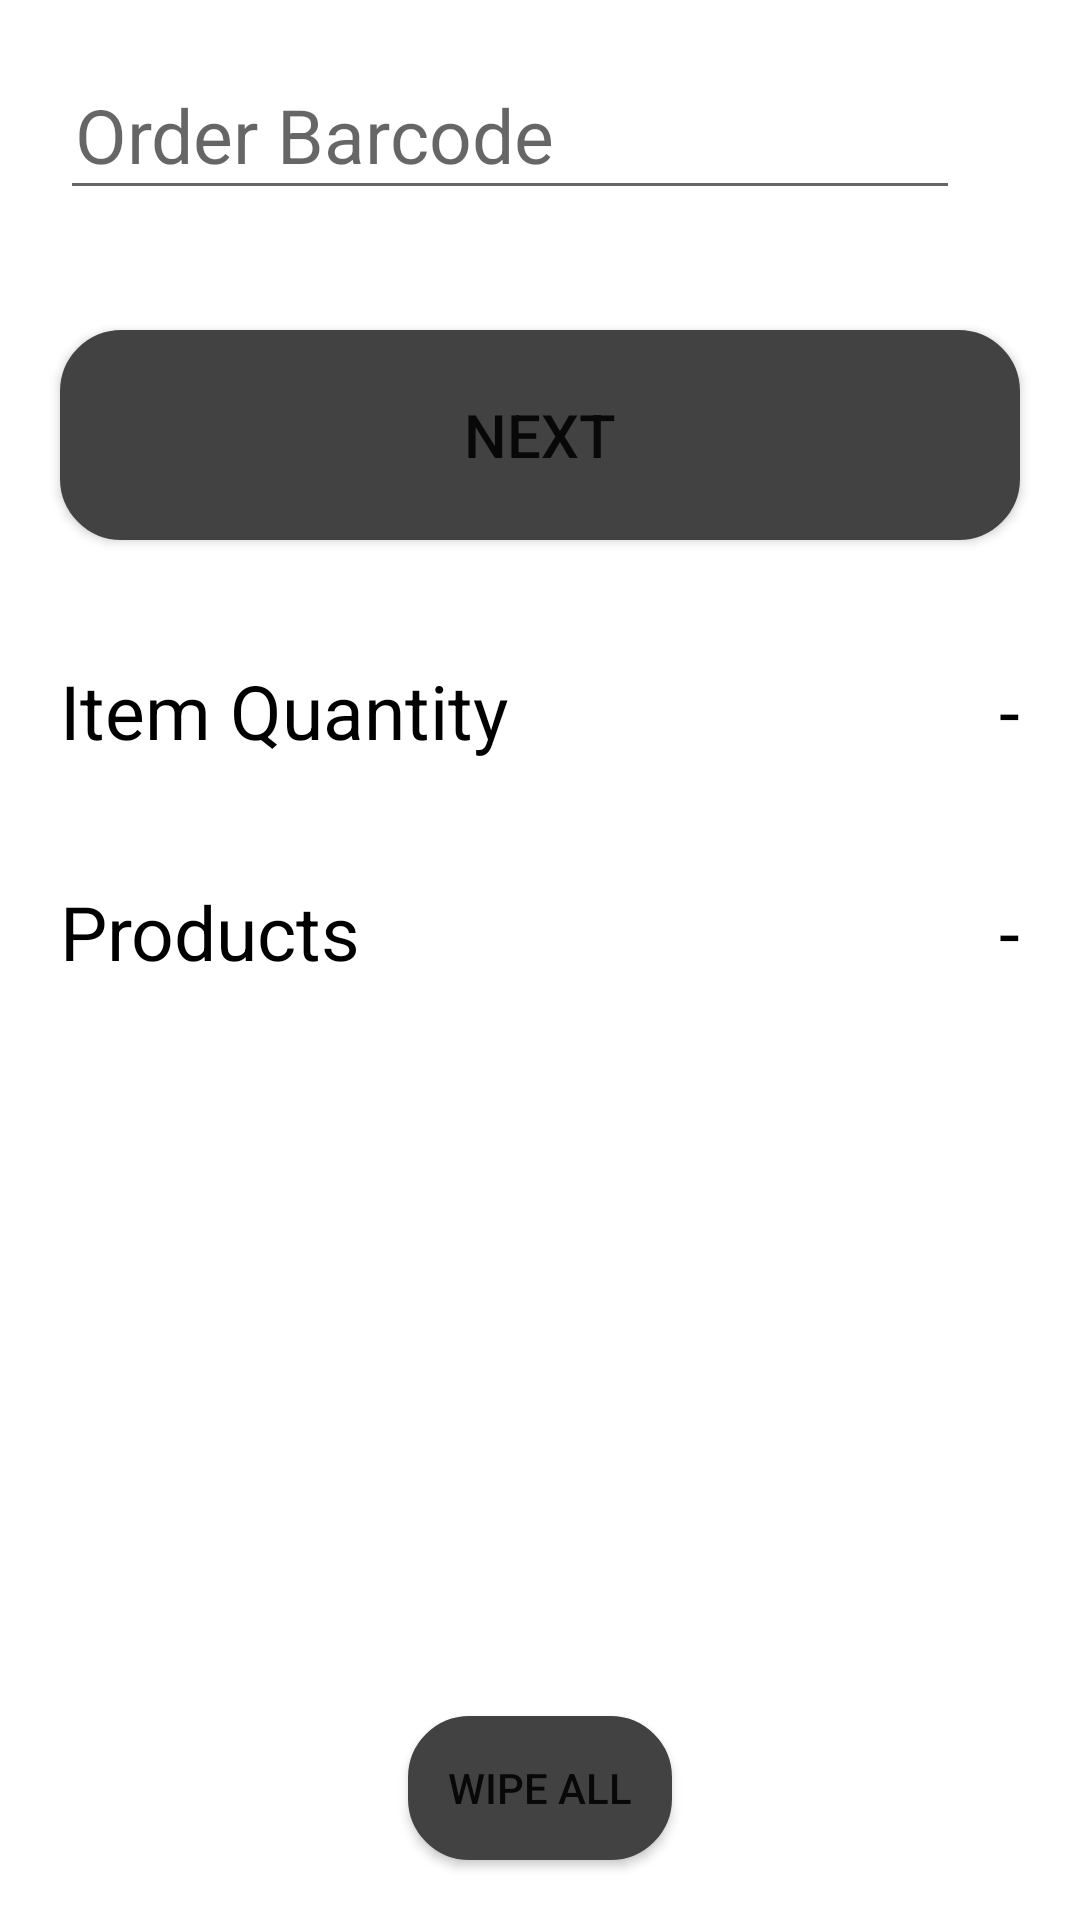

This screen was rendered from an Android layout file. Write that file and the resources it references.
<!-- AndroidManifest.xml: application theme Theme.Barcode -->
<!-- res/layout/fragment_orders.xml -->
<?xml version="1.0" encoding="utf-8"?>
<RelativeLayout xmlns:android="http://schemas.android.com/apk/res/android"
    xmlns:app="http://schemas.android.com/apk/res-auto"
    xmlns:tools="http://schemas.android.com/tools"
    android:layout_width="match_parent"
    android:layout_height="match_parent"
    tools:context=".MainActivity"
    android:id="@+id/layout">

    <EditText
        android:focusedByDefault="true"
        android:selectAllOnFocus="true"
        android:id="@+id/product_barcode"
        android:layout_width="300dp"
        android:layout_height="50dp"
        android:layout_marginStart="20dp"
        android:layout_marginTop="20dp"
        android:layout_marginEnd="20dp"
        android:layout_marginBottom="20dp"
        android:padding="5dp"
        android:hint="Order Barcode"
        android:singleLine="true"
        android:textSize="25sp" />

    <Button
        android:id="@+id/btnNext"
        android:layout_width="match_parent"
        android:layout_height="70dp"
        android:layout_below="@id/product_barcode"
        android:layout_margin="20dp"
        android:layout_marginStart="20dp"
        android:layout_marginTop="20dp"
        android:layout_marginEnd="20dp"
        android:layout_marginBottom="20dp"
        android:background="@drawable/my_button"
        android:text="Next"
        android:textSize="20dp" />

    <Button
        android:layout_width="50dp"
        android:layout_height="50dp"
        android:layout_alignParentEnd="true"
        android:layout_margin="10dp"
        android:id="@+id/btnSettings"
        android:background="@drawable/ic_baseline_settings_24" />

    <TextView
        android:id="@+id/txtOrderQuantity"
        android:layout_width="wrap_content"
        android:visibility="visible"
        android:layout_height="wrap_content"
        android:layout_below="@+id/btnNext"
        android:layout_marginStart="20dp"
        android:layout_marginTop="20dp"
        android:layout_marginEnd="20dp"
        android:layout_marginBottom="20dp"
        android:text="Item Quantity"
        android:textColor="@color/black"
        android:textSize="25sp" />
    <TextView
        android:id="@+id/txtNoOfProducts"
        android:layout_width="wrap_content"
        android:visibility="visible"
        android:layout_height="wrap_content"
        android:layout_below="@+id/txtOrderQuantity"
        android:layout_marginStart="20dp"
        android:layout_marginTop="20dp"
        android:layout_marginEnd="20dp"
        android:layout_marginBottom="20dp"
        android:text="Products"
        android:textColor="@color/black"
        android:textSize="25sp" />
    <TextView
        android:id="@+id/txtShowQuantity"
        android:layout_width="wrap_content"
        android:layout_height="wrap_content"
        android:layout_below="@+id/btnNext"
        android:layout_alignParentEnd="true"
        android:layout_marginStart="20dp"
        android:layout_marginTop="20dp"
        android:layout_marginEnd="20dp"
        android:layout_marginBottom="20dp"
        android:text="-"
        android:textColor="@color/black"
        android:textSize="25sp" />
    <TextView
        android:id="@+id/txtShowNoOfProducts"
        android:layout_width="wrap_content"
        android:layout_height="wrap_content"
        android:layout_below="@+id/txtShowQuantity"
        android:layout_alignParentEnd="true"
        android:layout_marginStart="20dp"
        android:layout_marginTop="20dp"
        android:layout_marginEnd="20dp"
        android:layout_marginBottom="20dp"
        android:text="-"
        android:textColor="@color/black"
        android:textSize="25sp" />
    <Button
        android:layout_width="wrap_content"
        android:layout_height="wrap_content"
        android:text="Wipe All"
         android:layout_centerHorizontal="true"
        android:layout_alignParentBottom="true"
        android:layout_margin="20dp"
        android:background="@drawable/my_button"
        android:id="@+id/btnWipeAll"/>



</RelativeLayout>
<!-- resources referenced by this layout -->
<resources>
  <!-- drawable my_button (drawable) -->
  <?xml version="1.0" encoding="utf-8"?>
  <selector xmlns:android="http://schemas.android.com/apk/res/android" >
      <item android:state_pressed="true" >
          <shape android:shape="rectangle"  >
              <corners android:radius="20dip" />
              <stroke android:width="1dip" android:color="@color/cardview_light_background" />
              <gradient android:angle="-90" android:startColor="@color/cardview_light_background" android:endColor="@color/cardview_light_background"  />
          </shape>
      </item>
      <item android:state_focused="true">
          <shape android:shape="rectangle"  >
              <corners android:radius="20dip" />
              <stroke android:width="1dip" android:color="#5e7974" />
              <solid android:color="#58857e"/>
          </shape>
      </item>
      <item >
          <shape android:shape="rectangle"  >
              <corners android:radius="20dip" />
              <stroke android:width="1dip" android:color="@color/cardview_dark_background" />
              <gradient android:angle="-90" android:startColor="@color/cardview_dark_background" android:endColor="@color/cardview_dark_background" />
          </shape>
      </item>
  </selector>
  <style name="Theme.Barcode" parent="Theme.MaterialComponents.DayNight.DarkActionBar">
          
          <item name="colorPrimary">@color/cardview_dark_background</item>
          <item name="colorPrimaryVariant">@color/cardview_dark_background</item>
          <item name="colorOnPrimary">@color/white</item>
          
          <item name="colorSecondary">@color/teal_200</item>
          <item name="colorSecondaryVariant">@color/teal_700</item>
          <item name="colorOnSecondary">@color/black</item>
          
          <item name="android:statusBarColor">?attr/colorPrimaryVariant</item>
          
      </style>
  <!-- not gathered from this repository: default colours our renderer supplied (Android Studio template values) -->
  <color name="teal_200">#FF03DAC5</color>
  <color name="teal_700">#FF018786</color>
  <color name="black">#FF000000</color>
  <color name="white">#FFFFFFFF</color>
</resources>
